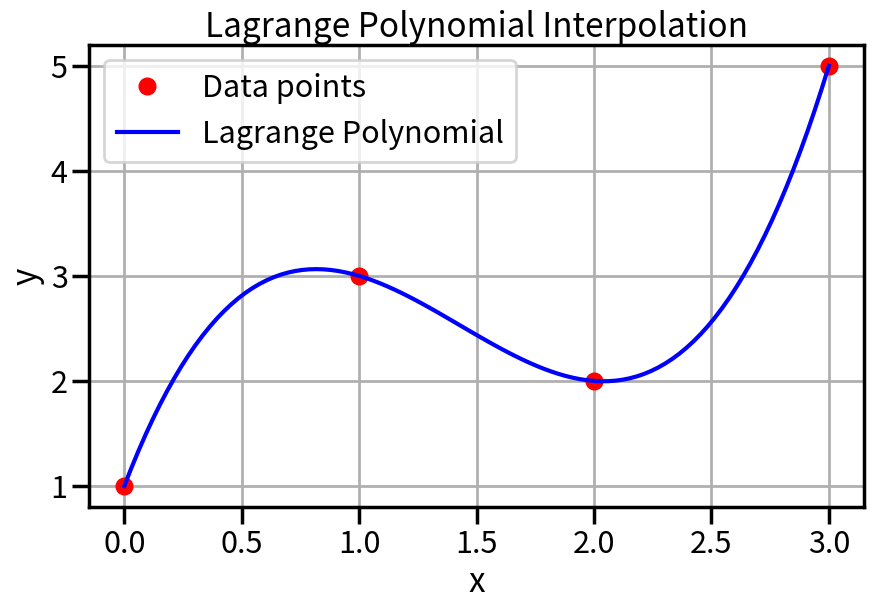
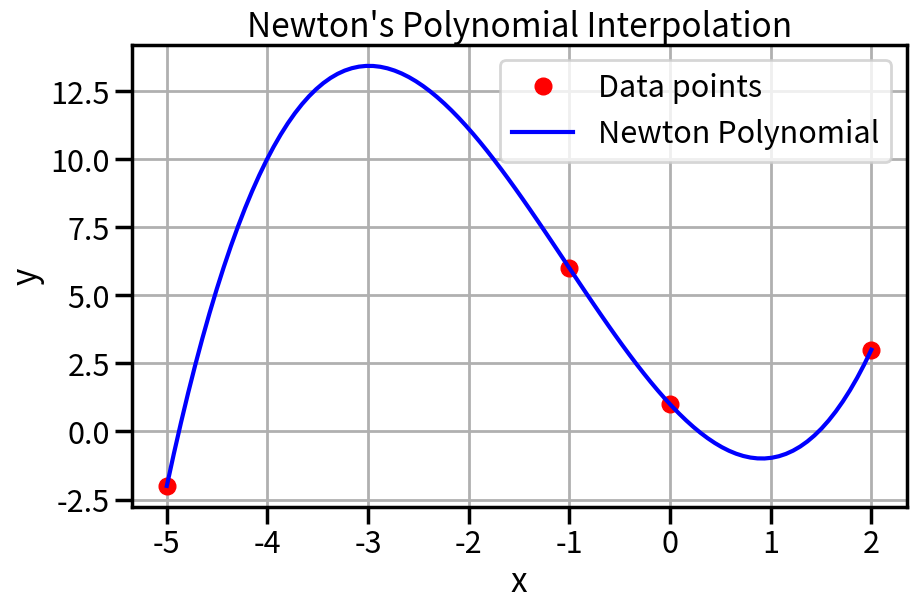

These charts were generated, in order, by the following Python code:
import numpy as np
import matplotlib.pyplot as plt
from scipy.interpolate import lagrange
!pip install seaborn
import seaborn as sns
sns.set_context("poster")  # This achieves a similar effect

def lagrange_interpolation(x, y):
    """Compute and plot the Lagrange interpolation polynomial."""
    poly = lagrange(x, y)
    x_new = np.linspace(min(x), max(x), 100)
    y_new = poly(x_new)

    plt.figure(figsize=(10, 6))
    plt.plot(x, y, 'ro', label='Data points')
    plt.plot(x_new, y_new, 'b-', label='Lagrange Polynomial')
    plt.xlabel('x')
    plt.ylabel('y')
    plt.title('Lagrange Polynomial Interpolation')
    plt.legend()
    plt.grid()
    plt.show()

    return poly

# Example for Lagrange Interpolation
x_points = np.array([0, 1, 2, 3])
y_points = np.array([1, 3, 2, 5])
lagrange_poly = lagrange_interpolation(x_points, y_points)

def divided_diff(x, y):
    """Compute the divided difference coefficients for Newton's interpolation."""
    n = len(y)
    coef = np.zeros([n, n])
    coef[:, 0] = y

    for j in range(1, n):
        for i in range(n - j):
            coef[i, j] = (coef[i + 1, j - 1] - coef[i, j - 1]) / (x[i + j] - x[i])

    return coef[0, :]

def newton_poly(coef, x_data, x):
    """Evaluate Newton's polynomial at given x values."""
    n = len(x_data) - 1
    p = coef[n]
    for k in range(1, n + 1):
        p = coef[n - k] + (x - x_data[n - k]) * p
    return p

# Example for Newton's Interpolation
x_newton = np.array([-5, -1, 0, 2])
y_newton = np.array([-2, 6, 1, 3])
coefficients = divided_diff(x_newton, y_newton)

x_eval = np.linspace(min(x_newton), max(x_newton), 100)
y_eval = newton_poly(coefficients, x_newton, x_eval)

plt.figure(figsize=(10, 6))
plt.plot(x_newton, y_newton, 'ro', label='Data points')
plt.plot(x_eval, y_eval, 'b-', label='Newton Polynomial')
plt.xlabel('x')
plt.ylabel('y')
plt.title("Newton's Polynomial Interpolation")
plt.legend()
plt.grid()
plt.show()
